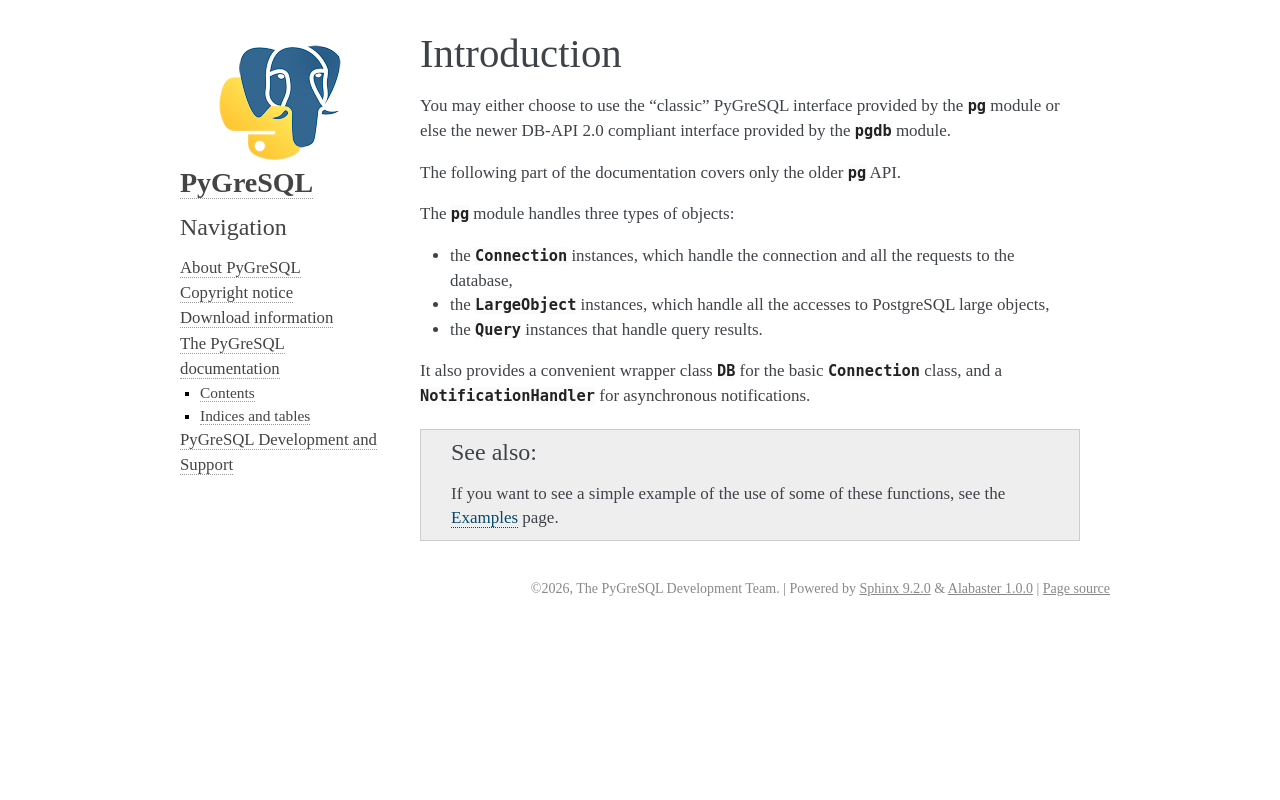

repository: PyGreSQL/PyGreSQL · page: contents/pg/introduction.html · generator: sphinx

Introduction
============

**PyGreSQL** is an *open-source* `Python <http://www.python.org>`_ module
that interfaces to a `PostgreSQL <http://www.postgresql.org>`_ database.
It embeds the PostgreSQL query library to allow easy use of the powerful
PostgreSQL features from a Python script.

| This software is copyright &copy; 1995, Pascal Andre.
| Further modifications are copyright &copy; 1997-2008 by D'Arcy J.M. Cain.
| Further modifications are copyright &copy; 2009-2012 by the PyGreSQL team

**PostgreSQL** is a highly scalable, SQL compliant, open source
object-relational database management system. With more than 15 years
of development history, it is quickly becoming the de facto database
for enterprise level open source solutions.
Best of all, PostgreSQL's source code is available under the most liberal
open source license: the BSD license.

**Python** Python is an interpreted, interactive, object-oriented
programming language. It is often compared to Tcl, Perl, Scheme or Java.
Python combines remarkable power with very clear syntax. It has modules,
classes, exceptions, very high level dynamic data types, and dynamic typing.
There are interfaces to many system calls and libraries, as well as to
various windowing systems (X11, Motif, Tk, Mac, MFC). New built-in modules
are easily written in C or C++. Python is also usable as an extension
language for applications that need a programmable interface.
The Python implementation is copyrighted but freely usable and distributable,
even for commercial use.

**PyGreSQL** is a Python module that interfaces to a PostgreSQL database.
It embeds the PostgreSQL query library to allow easy use of the powerful
PostgreSQL features from a Python script.

PyGreSQL is developed and tested on a NetBSD system, but it should also
run on most other platforms where PostgreSQL and Python is running.  It is
based on the PyGres95 code written by Pascal Andre (andre@chimay.via.ecp.fr).
D'Arcy (darcy@PyGreSQL.org) renamed it to PyGreSQL starting with
version 2.0 and serves as the "BDFL" of PyGreSQL.

PyGreSQL is developed and tested by the core team of D'Arcy Cain
(darcy@PyGreSQL.org) and Christoph Zwerschke (cito@PyGreSQL.org) as
well as many contributors through the mailing list.  See the change
log for specific acknowledgments.

The current version PyGreSQL 5.0 needs PostgreSQL 9.0 and Python 2.6 or above.
